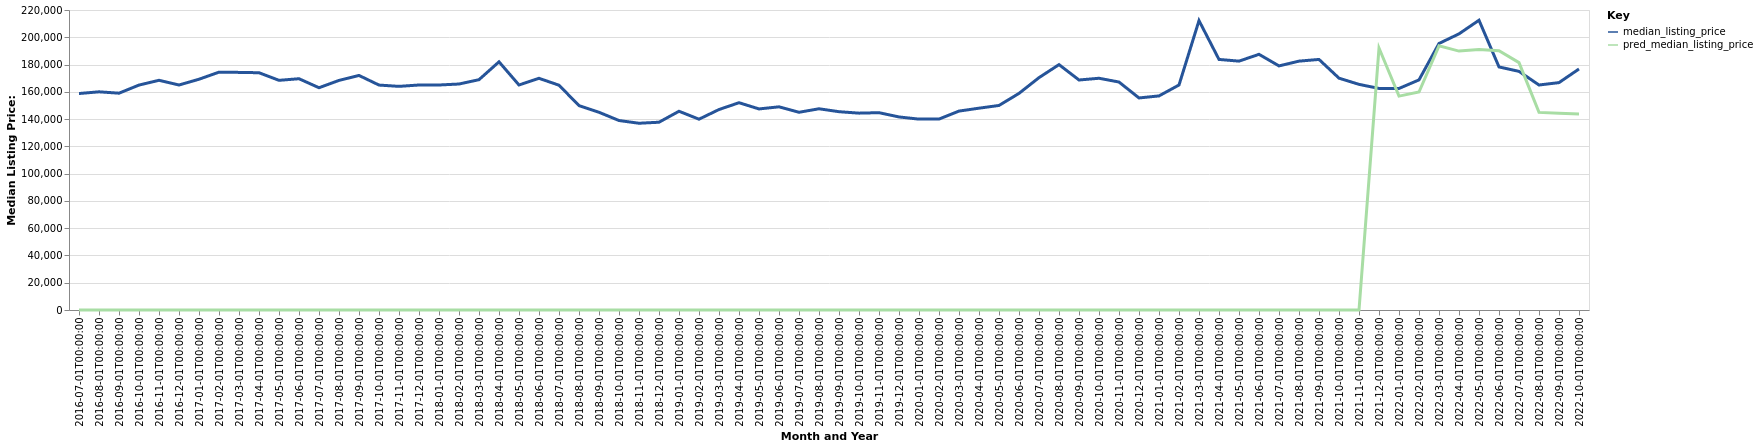

Source data for this figure (header and first rows):
date, time_idx, median_listing_price, thirty_year_interest_rate_five, month, county_name, active_listing_count, pred_median_listing_price, month_year
2016-07-01, 0, 158750, 3.72, 7, Hays, KS, 196.0, 0, Jul-2016
2016-08-01, 1, 160000, 3.73, 8, Hays, KS, 189.0, 0, Aug-2016
2016-09-01, 2, 159000, 3.66, 9, Hays, KS, 197.0, 0, Sep-2016
2016-10-01, 3, 164950, 3.64, 10, Hays, KS, 192.0, 0, Oct-2016
2016-11-01, 4, 168450, 3.66, 11, Hays, KS, 192.0, 0, Nov-2016
2016-12-01, 5, 165000, 3.48, 12, Hays, KS, 184.0, 0, Dec-2016
2017-01-01, 6, 169225, 3.45, 1, Hays, KS, 164.0, 0, Jan-2017
2017-02-01, 7, 174425, 3.5, 2, Hays, KS, 149.0, 0, Feb-2017
2017-03-01, 8, 174250, 3.52, 3, Hays, KS, 152.0, 0, Mar-2017
2017-04-01, 9, 174000, 4.03, 4, Hays, KS, 170.0, 0, Apr-2017
2017-05-01, 10, 168425, 4.32, 5, Hays, KS, 182.0, 0, May-2017
2017-06-01, 11, 169600, 4.2, 6, Hays, KS, 184.0, 0, Jun-2017
2017-07-01, 12, 163000, 4.19, 7, Hays, KS, 183.0, 0, Jul-2017
2017-08-01, 13, 168375, 4.3, 8, Hays, KS, 191.0, 0, Aug-2017
2017-09-01, 14, 172000, 4.1, 9, Hays, KS, 186.0, 0, Sep-2017
2017-10-01, 15, 164950, 4.05, 10, Hays, KS, 188.0, 0, Oct-2017
2017-11-01, 16, 164000, 3.94, 11, Hays, KS, 183.0, 0, Nov-2017
2017-12-01, 17, 165000, 4.03, 12, Hays, KS, 175.0, 0, Dec-2017
2018-01-01, 18, 165000, 3.93, 1, Hays, KS, 176.0, 0, Jan-2018
2018-02-01, 19, 165725, 3.83, 2, Hays, KS, 172.0, 0, Feb-2018
2018-03-01, 20, 168900, 3.94, 3, Hays, KS, 162.0, 0, Mar-2018
2018-04-01, 21, 181999, 3.95, 4, Hays, KS, 169.0, 0, Apr-2018
2018-05-01, 22, 165000, 3.99, 5, Hays, KS, 172.0, 0, May-2018
2018-06-01, 23, 169900, 4.15, 6, Hays, KS, 179.0, 0, Jun-2018
2018-07-01, 24, 164850, 4.4, 7, Hays, KS, 185.0, 0, Jul-2018
2018-08-01, 25, 149900, 4.46, 8, Hays, KS, 192.0, 0, Aug-2018
2018-09-01, 26, 145000, 4.58, 9, Hays, KS, 193.0, 0, Sep-2018
2018-10-01, 27, 138950, 4.66, 10, Hays, KS, 185.0, 0, Oct-2018
2018-11-01, 28, 136950, 4.62, 11, Hays, KS, 179.0, 0, Nov-2018
2018-12-01, 29, 137700, 4.54, 12, Hays, KS, 178.0, 0, Dec-2018
2019-01-01, 30, 145750, 4.6, 1, Hays, KS, 163.0, 0, Jan-2019
2019-02-01, 31, 139925, 4.72, 2, Hays, KS, 165.0, 0, Feb-2019
2019-03-01, 32, 147014, 4.9, 3, Hays, KS, 157.0, 0, Mar-2019
2019-04-01, 33, 152014, 4.94, 4, Hays, KS, 149.0, 0, Apr-2019
2019-05-01, 34, 147450, 4.75, 5, Hays, KS, 164.0, 0, May-2019
2019-06-01, 35, 149000, 4.51, 6, Hays, KS, 171.0, 0, Jun-2019
2019-07-01, 36, 145000, 4.41, 7, Hays, KS, 169.0, 0, Jul-2019
2019-08-01, 37, 147568, 4.41, 8, Hays, KS, 163.0, 0, Aug-2019
2019-09-01, 38, 145420, 4.2, 9, Hays, KS, 159.0, 0, Sep-2019
2019-10-01, 39, 144364, 4.14, 10, Hays, KS, 152.0, 0, Oct-2019
2019-11-01, 40, 144700, 3.84, 11, Hays, KS, 140.0, 0, Nov-2019
2019-12-01, 41, 141575, 3.81, 12, Hays, KS, 127.0, 0, Dec-2019
2020-01-01, 42, 139975, 3.75, 1, Hays, KS, 118.0, 0, Jan-2020
2020-02-01, 43, 140000, 3.73, 2, Hays, KS, 117.0, 0, Feb-2020
2020-03-01, 44, 145875, 3.78, 3, Hays, KS, 113.0, 0, Mar-2020
2020-04-01, 45, 148000, 3.75, 4, Hays, KS, 101.0, 0, Apr-2020
2020-05-01, 46, 150000, 3.74, 5, Hays, KS, 93.0, 0, May-2020
2020-06-01, 47, 158850, 3.72, 6, Hays, KS, 87.0, 0, Jun-2020
2020-07-01, 48, 170400, 3.49, 7, Hays, KS, 90.0, 0, Jul-2020
2020-08-01, 49, 179948, 3.65, 8, Hays, KS, 88.0, 0, Aug-2020
2020-09-01, 50, 168675, 3.33, 9, Hays, KS, 85.0, 0, Sep-2020
2020-10-01, 51, 169950, 3.28, 10, Hays, KS, 82.0, 0, Oct-2020
2020-11-01, 52, 167175, 3.21, 11, Hays, KS, 61.0, 0, Nov-2020
2020-12-01, 53, 155500, 3.07, 12, Hays, KS, 58.0, 0, Dec-2020
2021-01-01, 54, 157000, 2.99, 1, Hays, KS, 50.0, 0, Jan-2021
2021-02-01, 55, 165000, 2.93, 2, Hays, KS, 42.0, 0, Feb-2021
2021-03-01, 56, 212225, 2.88, 3, Hays, KS, 39.0, 0, Mar-2021
2021-04-01, 57, 183750, 2.84, 4, Hays, KS, 43.0, 0, Apr-2021
2021-05-01, 58, 182500, 2.71, 5, Hays, KS, 49.0, 0, May-2021
2021-06-01, 59, 187500, 2.79, 6, Hays, KS, 52.0, 0, Jun-2021
... 16 more rows
